Dataset: dataset (GitHub, Navoneel-nath/Flipkart-Grid-6.0). Classes: garlic, ginger, guava, lemon, tomato, apple, cucumber, green chili, onion, potato.

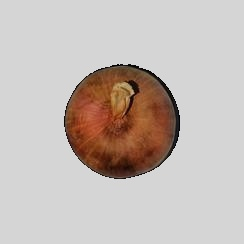
Label: onion

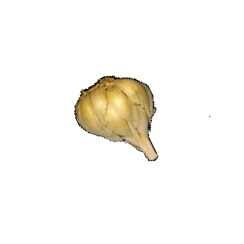
Label: garlic

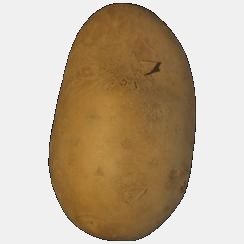
Label: potato

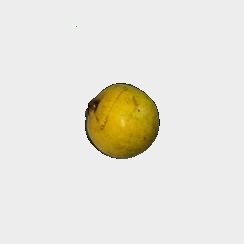
Label: guava

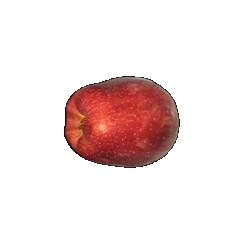
Label: apple

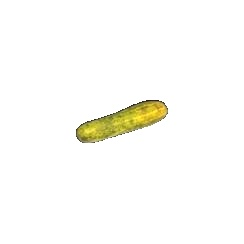
Label: cucumber
